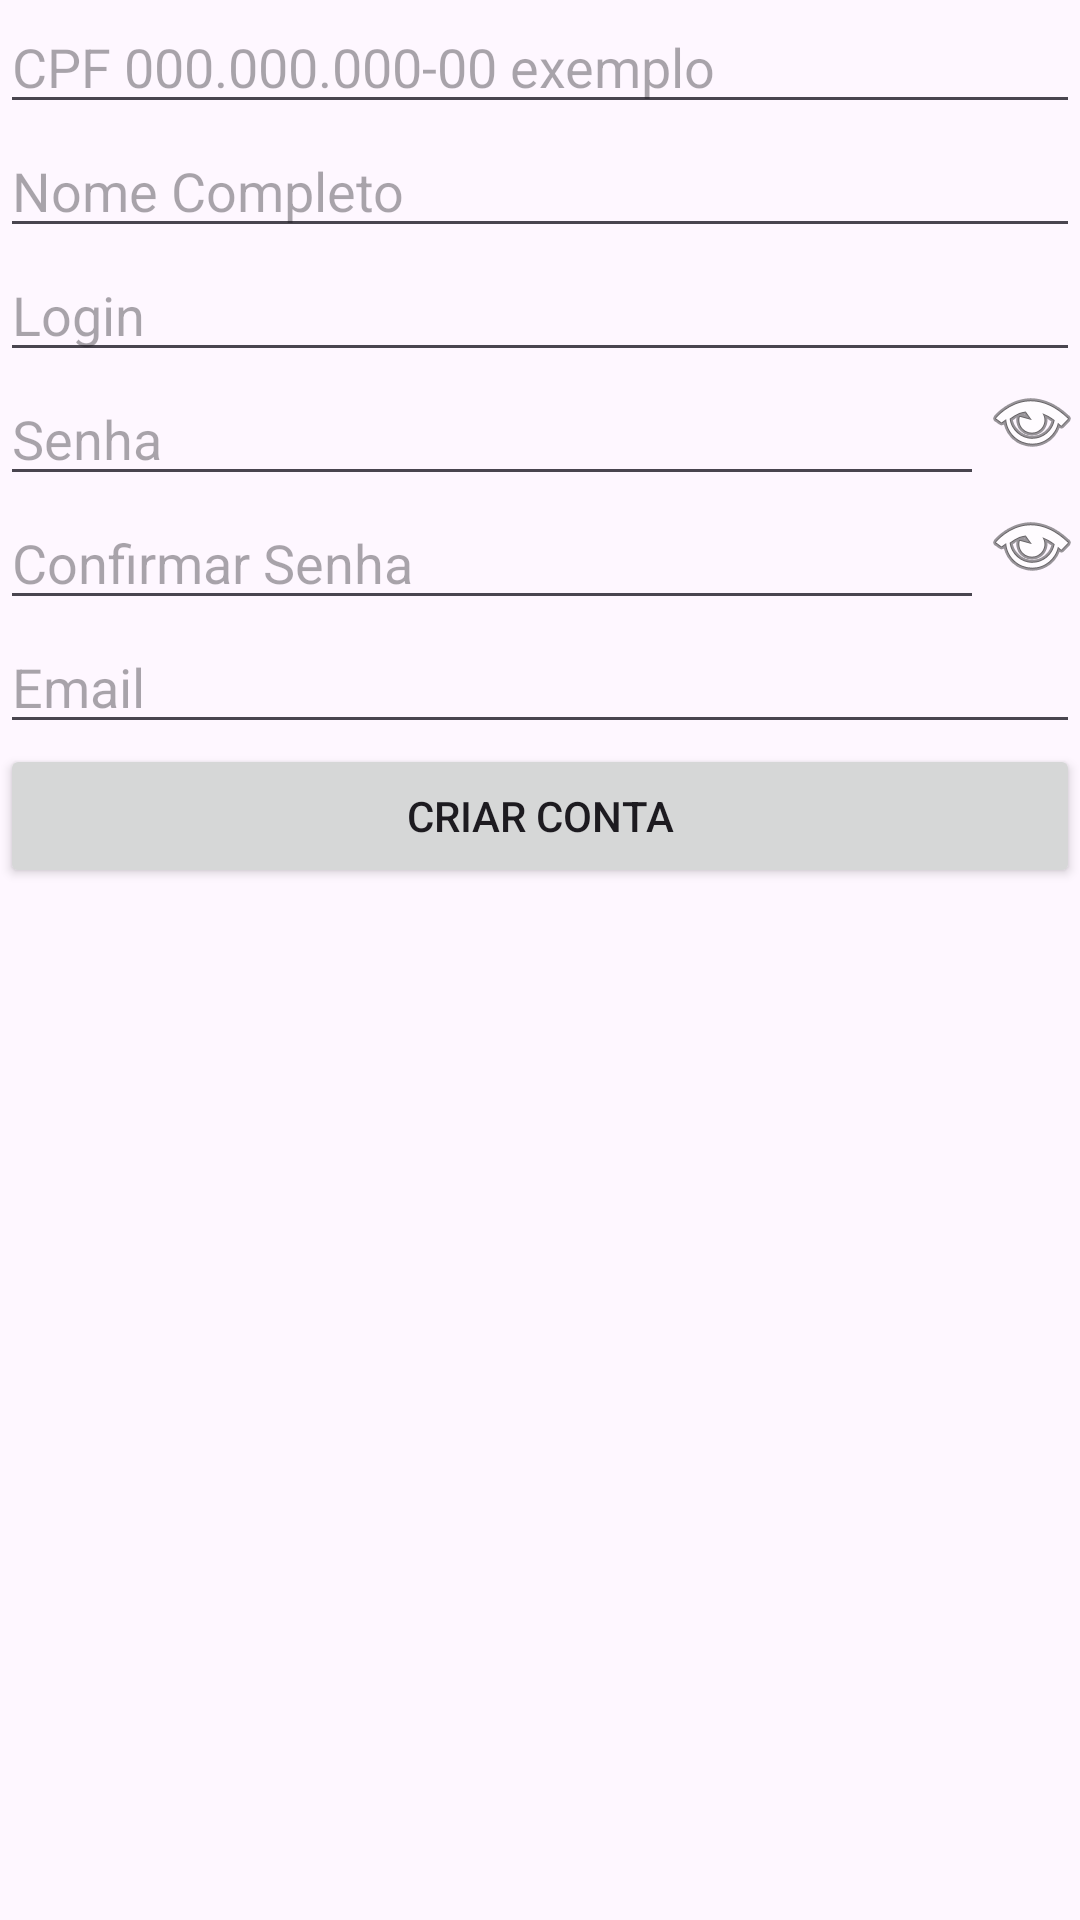

The Android layout XML behind this screen, and the referenced resources:
<!-- AndroidManifest.xml: application theme Theme.JuntarDinheiro -->
<!-- res/layout/activity_sign_up.xml -->
<?xml version="1.0" encoding="utf-8"?>
<androidx.constraintlayout.widget.ConstraintLayout xmlns:android="http://schemas.android.com/apk/res/android"
    xmlns:app="http://schemas.android.com/apk/res-auto"
    xmlns:tools="http://schemas.android.com/tools"
    android:layout_width="match_parent"
    android:layout_height="match_parent"
    tools:context=".SignUpActivity">


    <EditText
        android:id="@+id/editTextCPF"
        android:layout_width="0dp"
        android:layout_height="wrap_content"
        android:digits="0123456789.-"
        android:hint="CPF 000.000.000-00 exemplo"
        android:inputType="number"
        android:maxLength="14"
        app:layout_constraintEnd_toEndOf="parent"
        app:layout_constraintStart_toStartOf="parent"
        app:layout_constraintTop_toTopOf="parent" />

    <EditText
        android:id="@+id/editTextFullName"
        android:layout_width="0dp"
        android:layout_height="wrap_content"
        android:hint="Nome Completo"
        android:inputType="text"
        app:layout_constraintEnd_toEndOf="parent"
        app:layout_constraintStart_toStartOf="parent"
        app:layout_constraintTop_toBottomOf="@+id/editTextCPF" />

    <EditText
        android:id="@+id/editTextLogin"
        android:layout_width="0dp"
        android:layout_height="wrap_content"
        android:hint="Login"
        android:inputType="text"
        app:layout_constraintEnd_toEndOf="parent"
        app:layout_constraintStart_toStartOf="parent"
        app:layout_constraintTop_toBottomOf="@+id/editTextFullName" />

    <EditText
        android:id="@+id/editTextPassword"
        android:layout_width="0dp"
        android:layout_height="wrap_content"
        android:hint="Senha"
        android:inputType="textPassword"
        app:layout_constraintEnd_toStartOf="@+id/imageViewPasswordVisibilityToggle"
        app:layout_constraintHorizontal_chainStyle="packed"
        app:layout_constraintStart_toStartOf="parent"
        app:layout_constraintTop_toBottomOf="@+id/editTextLogin" />

    <ImageView
        android:id="@+id/imageViewPasswordVisibilityToggle"
        android:layout_width="wrap_content"
        android:layout_height="wrap_content"
        android:src="@android:drawable/ic_menu_view"
    app:layout_constraintEnd_toEndOf="parent"
    app:layout_constraintStart_toEndOf="@+id/editTextPassword"
    app:layout_constraintTop_toTopOf="@+id/editTextPassword" />

    <EditText
        android:id="@+id/editTextConfirmPassword"
        android:layout_width="0dp"
        android:layout_height="wrap_content"
        android:hint="Confirmar Senha"
        android:inputType="textPassword"
        app:layout_constraintEnd_toStartOf="@+id/imageViewConfirmPasswordVisibilityToggle"
        app:layout_constraintHorizontal_chainStyle="packed"
        app:layout_constraintStart_toStartOf="parent"
        app:layout_constraintTop_toBottomOf="@+id/editTextPassword" />

    <ImageView
        android:id="@+id/imageViewConfirmPasswordVisibilityToggle"
        android:layout_width="wrap_content"
        android:layout_height="wrap_content"
        android:src="@android:drawable/ic_menu_view"
    app:layout_constraintEnd_toEndOf="parent"
    app:layout_constraintStart_toEndOf="@+id/editTextConfirmPassword"
    app:layout_constraintTop_toTopOf="@+id/editTextConfirmPassword" />

    <EditText
        android:id="@+id/editTextEmail"
        android:layout_width="0dp"
        android:layout_height="wrap_content"
        android:hint="Email"
        android:inputType="textEmailAddress"
        app:layout_constraintEnd_toEndOf="parent"
        app:layout_constraintStart_toStartOf="parent"
        app:layout_constraintTop_toBottomOf="@+id/editTextConfirmPassword" />

    <Button
        android:id="@+id/buttonCreateAccount"
        android:layout_width="0dp"
        android:layout_height="wrap_content"
        android:text="Criar Conta"
        app:layout_constraintEnd_toEndOf="parent"
        app:layout_constraintStart_toStartOf="parent"
        app:layout_constraintTop_toBottomOf="@+id/editTextEmail" />

</androidx.constraintlayout.widget.ConstraintLayout>
<!-- resources referenced by this layout -->
<resources>
  <style name="Theme.JuntarDinheiro" parent="Base.Theme.JuntarDinheiro" />
  <style name="Base.Theme.JuntarDinheiro" parent="Theme.Material3.DayNight.NoActionBar">
          
          
      </style>
</resources>
